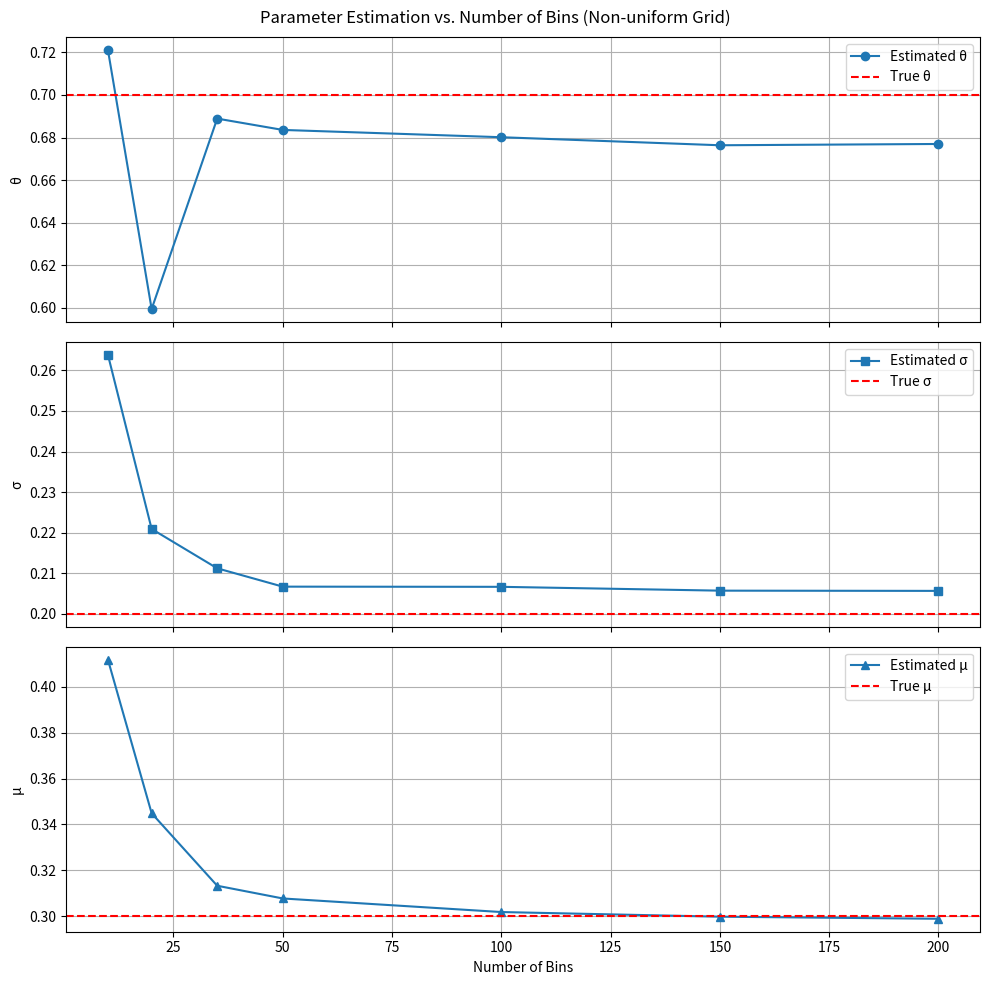

Python code for this plot:
import numpy as np
import matplotlib.pyplot as plt
from scipy.linalg import expm
from scipy.optimize import minimize

# 非均匀网格生成函数
def generate_nonuniform_grid(data, num_bins, alpha):
    x_min, x_max = np.min(data), np.max(data)
    margin = 0.1 * (x_max - x_min)
    x_min -= margin
    x_max += margin
    x_midpoint = (x_max + x_min) / 2
    c1 = np.arcsinh((x_max - x_midpoint) / alpha)
    c2 = np.arcsinh((x_min - x_midpoint) / alpha)

    weights = c2 * np.linspace(0, 1, num_bins) + c1 * (1 - np.linspace(0, 1, num_bins))
    grid = x_midpoint + alpha * np.sinh(weights)
    return grid

# 模拟 OU 过程数据
def simulate_ou(theta, sigma, mu, T, N, x0=0):
    dt = T / N
    x = np.zeros(N)
    x[0] = x0
    np.random.seed(51)
    for i in range(1, N):
        x[i] = x[i - 1] + theta * (mu - x[i - 1]) * dt + sigma * np.sqrt(dt) * np.random.randn()
    return x, dt

# 数据离散化（映射到网格索引）
def discretize_data(data, bins):
    indices = np.digitize(data, bins) - 1
    indices = np.clip(indices, 0, len(bins) - 2)
    return indices

# 构造 Q 矩阵（适应非均匀格）
def theoretical_Q(grid, theta, sigma, mu):
    N = len(grid)
    Q = np.zeros((N, N))
    for i in range(1, N - 1):
        x = grid[i]
        h_left = grid[i] - grid[i - 1]
        h_right = grid[i + 1] - grid[i]
        drift = theta * (mu - x)
        diff = sigma ** 2

        Q[i, i - 1] = max(diff / (h_left * (h_left + h_right)) - drift / (h_left + h_right),0)
        Q[i, i + 1] = max(diff / (h_right * (h_left + h_right)) + drift / (h_left + h_right),0)
        Q[i, i] = -Q[i, i - 1] - Q[i, i + 1]
    return Q

# 似然函数
def log_likelihood(Q, state_seq, dt):
    P = expm(Q * dt)
    eps = 1e-12
    loglik = 0.0
    for i in range(len(state_seq) - 1):
        s1, s2 = state_seq[i], state_seq[i + 1]
        prob = P[s1, s2]
        loglik += np.log(prob + eps)
    return -loglik

# 拟合参数
def fit_params(state_seq, grid, dt):
    def loss(params):
        theta, sigma, mu = params
        Q = theoretical_Q(grid, theta, sigma, mu)
        return log_likelihood(Q, state_seq, dt)

    res = minimize(loss, x0=[0.5, 0.1, 0.1], bounds=[(0.001, 5), (0.001, 3), (-3, 3)])
    return res.x

# 主函数
def main():
    theta_true, sigma_true, mu_true = 0.7, 0.2, 0.3
    T, N = 100, 1000
    bins_list = [10, 20, 35, 50, 100, 150, 200]
    alpha = 0.2

    result_table = []

    for num_bins in bins_list:
        data, dt = simulate_ou(theta=theta_true, sigma=sigma_true, mu=mu_true, T=T, N=N)
        grid = generate_nonuniform_grid(data, num_bins + 1, alpha)
        state_seq = discretize_data(data, grid)
        est_theta, est_sigma, est_mu = fit_params(state_seq, grid[:-1], dt)

        param_true = np.array([theta_true, sigma_true, mu_true])
        param_est = np.array([est_theta, est_sigma, est_mu])
        mae = np.mean(np.abs(param_true - param_est))
        mse = np.mean((param_true - param_est) ** 2)

        result_table.append({
            'bins': num_bins,
            'theta': est_theta,
            'sigma': est_sigma,
            'mu': est_mu,
            'mae': mae,
            'mse': mse
        })

    print("\nParameter Estimation Results:")
    for row in result_table:
        print(f"num_bins={row['bins']:3d} | θ={row['theta']:.4f} | σ={row['sigma']:.4f} | μ={row['mu']:.4f} | MAE={row['mae']:.5f} | MSE={row['mse']:.5f}")

    fig, axs = plt.subplots(3, 1, figsize=(10, 10), sharex=True)
    bins = [row['bins'] for row in result_table]
    theta_vals = [row['theta'] for row in result_table]
    sigma_vals = [row['sigma'] for row in result_table]
    mu_vals = [row['mu'] for row in result_table]

    axs[0].plot(bins, theta_vals, marker='o', label='Estimated θ')
    axs[0].axhline(theta_true, color='r', linestyle='--', label='True θ')
    axs[0].set_ylabel('θ')
    axs[0].legend()
    axs[0].grid(True)

    axs[1].plot(bins, sigma_vals, marker='s', label='Estimated σ')
    axs[1].axhline(sigma_true, color='r', linestyle='--', label='True σ')
    axs[1].set_ylabel('σ')
    axs[1].legend()
    axs[1].grid(True)

    axs[2].plot(bins, mu_vals, marker='^', label='Estimated μ')
    axs[2].axhline(mu_true, color='r', linestyle='--', label='True μ')
    axs[2].set_ylabel('μ')
    axs[2].set_xlabel('Number of Bins')
    axs[2].legend()
    axs[2].grid(True)

    plt.suptitle('Parameter Estimation vs. Number of Bins (Non-uniform Grid)')
    plt.tight_layout()
    plt.show()

if __name__ == "__main__":
    main()
